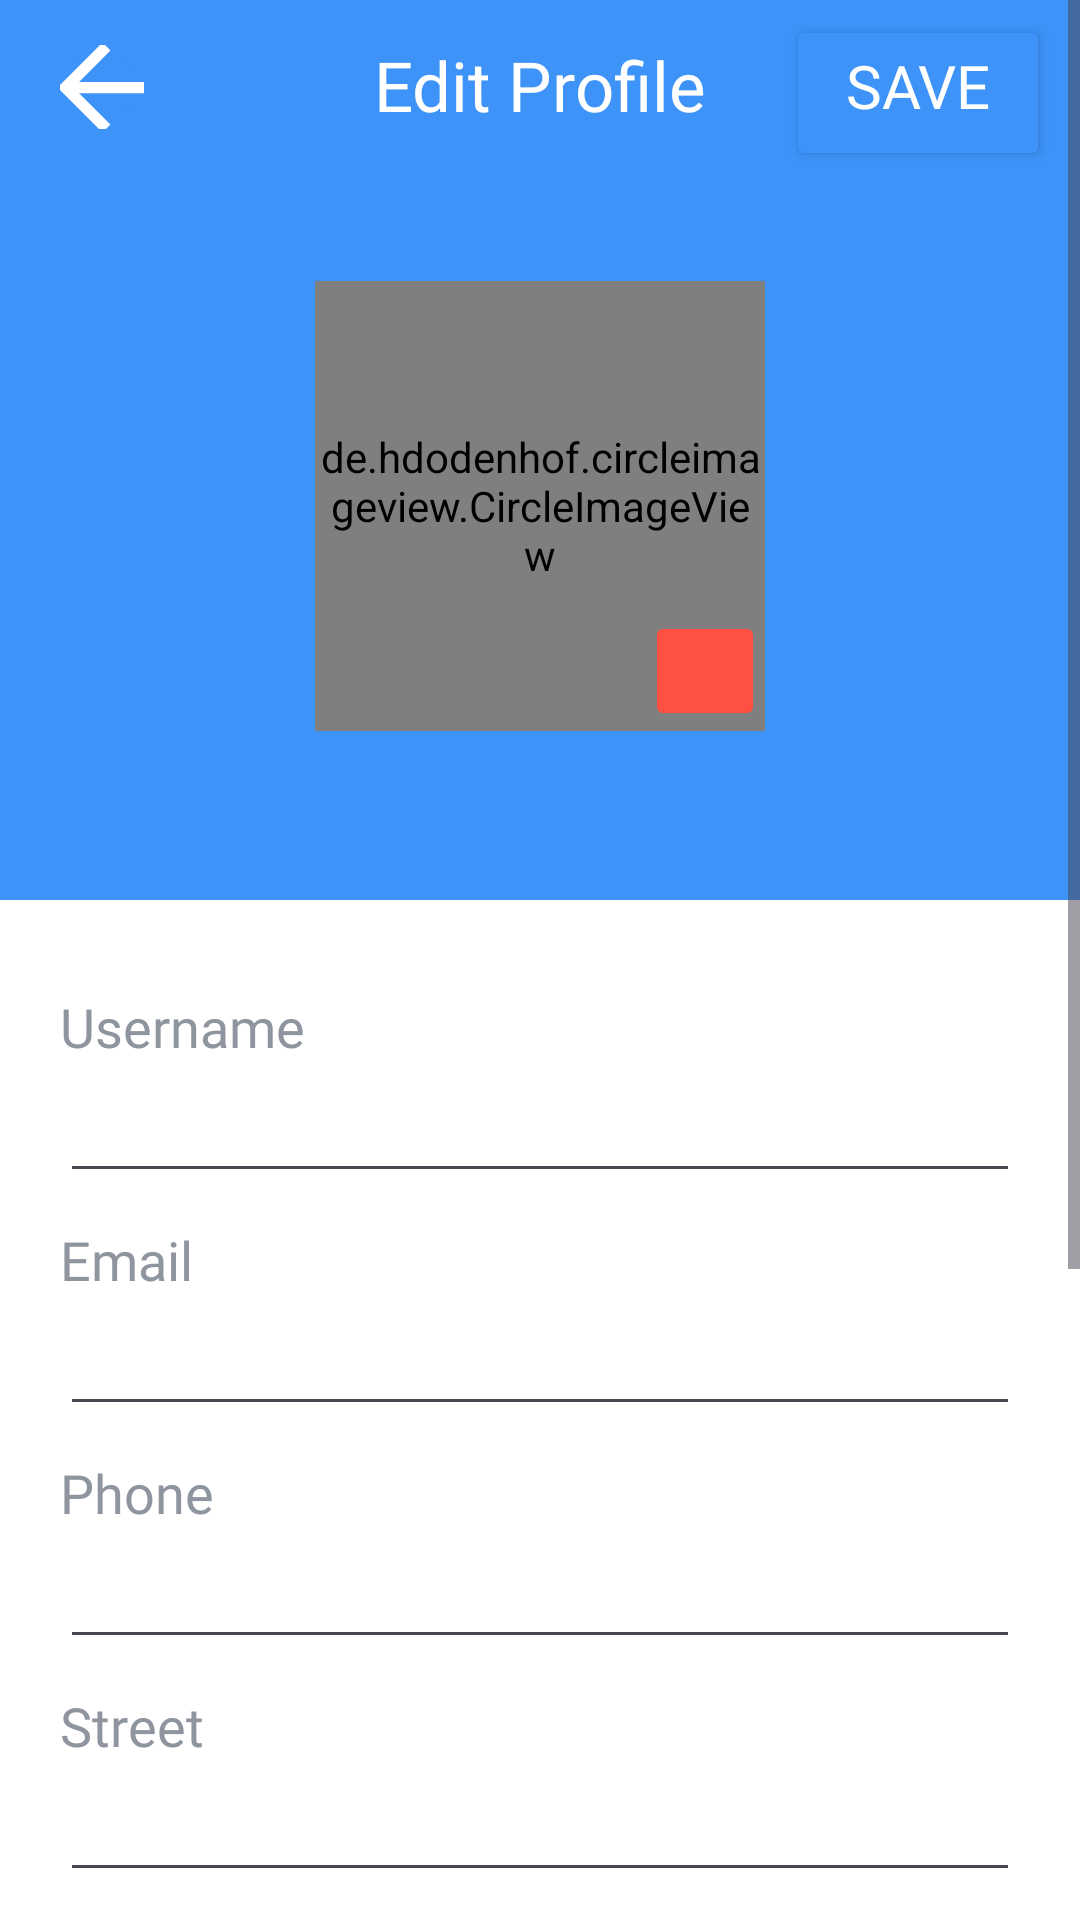

Here is an Android app screen rendered from its layout file. Give the layout XML and the strings, colors and styles it references.
<!-- AndroidManifest.xml: application theme Theme.EcommerceMobileFashionApp -->
<!-- res/layout/activity_profile_page.xml -->
<?xml version="1.0" encoding="utf-8"?>
<ScrollView
    xmlns:android="http://schemas.android.com/apk/res/android"
    xmlns:app="http://schemas.android.com/apk/res-auto"
    xmlns:tools="http://schemas.android.com/tools"
    android:layout_width="match_parent"
    android:layout_height="match_parent"
    android:background="@color/white"
    android:fillViewport="true">


    <androidx.constraintlayout.widget.ConstraintLayout
        android:layout_width="match_parent"
        android:layout_height="match_parent"
        tools:context=".profilePage">

        <androidx.constraintlayout.widget.ConstraintLayout
            android:id="@+id/image_section"
            android:layout_width="match_parent"
            android:layout_height="300dp"
            android:background="#3d93f8"
            android:backgroundTint="#3d93f8"
            app:backgroundTint="#3d93f8"
            app:layout_constraintEnd_toEndOf="parent"
            app:layout_constraintStart_toStartOf="parent"
            app:layout_constraintTop_toTopOf="parent">

            <ImageButton
                android:id="@+id/back_btn"
                android:layout_width="28dp"
                android:layout_height="28dp"
                android:layout_marginStart="20dp"
                android:layout_marginTop="15dp"
                android:backgroundTint="#3d93f8"
                android:src="@drawable/baseline_arrow_back"
                app:layout_constraintStart_toStartOf="parent"
                app:layout_constraintTop_toTopOf="parent"></ImageButton>

            <TextView
                android:id="@+id/textView19"
                android:layout_width="wrap_content"
                android:layout_height="wrap_content"
                android:layout_marginTop="13dp"
                android:fontFamily="@font/intersemibold"
                android:text="Edit Profile"
                android:textColor="@color/white"
                android:textSize="23dp"
                app:layout_constraintEnd_toEndOf="parent"
                app:layout_constraintStart_toStartOf="parent"
                app:layout_constraintTop_toTopOf="parent"></TextView>

            <Button
                android:id="@+id/save"
                android:layout_width="wrap_content"
                android:layout_height="wrap_content"
                android:layout_marginTop="5dp"
                android:layout_marginEnd="10dp"
                android:backgroundTint="#3d93f8"
                android:fontFamily="@font/intersemibold"
                android:paddingBottom="15dp"
                android:text="Save"
                android:textColor="@color/white"
                android:textSize="20dp"
                app:layout_constraintEnd_toEndOf="parent"
                app:layout_constraintTop_toTopOf="parent" />

            <de.hdodenhof.circleimageview.CircleImageView
                android:id="@+id/circleImageView3"
                android:layout_width="150dp"
                android:layout_height="150dp"
                android:layout_marginTop="50dp"
                android:src="@drawable/prof1"
                app:layout_constraintEnd_toEndOf="parent"
                app:layout_constraintStart_toStartOf="parent"
                app:layout_constraintTop_toBottomOf="@+id/textView19"></de.hdodenhof.circleimageview.CircleImageView>

            <ImageButton
                android:id="@+id/add_Image"
                android:layout_width="40dp"
                android:layout_height="40dp"
                android:layout_marginStart="110dp"
                android:layout_marginTop="110dp"
                android:backgroundTint="#FF5044"
                android:src="@drawable/baseline_camera_alt_24"
                app:layout_constraintStart_toStartOf="@+id/circleImageView3"
                app:layout_constraintTop_toTopOf="@+id/circleImageView3"></ImageButton>

        </androidx.constraintlayout.widget.ConstraintLayout>

        <RelativeLayout
            android:layout_width="match_parent"
            android:layout_height="wrap_content"
            android:layout_marginStart="20dp"
            android:layout_marginTop="30dp"
            android:layout_marginBottom="30dp"
            android:layout_marginEnd="20dp"
            app:layout_constraintBottom_toBottomOf="parent"
            app:layout_constraintEnd_toEndOf="parent"
            app:layout_constraintStart_toStartOf="parent"
            app:layout_constraintTop_toBottomOf="@id/image_section">

            <TextView
                android:id="@+id/textView21"
                android:layout_width="wrap_content"
                android:layout_height="wrap_content"
                android:fontFamily="@font/interregular"
                android:text="Username"
                android:textColor="#8F959E"
                android:textSize="18dp"></TextView>

            <EditText
                android:id="@+id/userName"
                android:layout_width="match_parent"
                android:layout_height="wrap_content"
                android:layout_below="@+id/textView21"
                android:layout_marginTop="2dp"
                android:textColor="@color/black"></EditText>

            <TextView
                android:id="@+id/textView20"
                android:layout_width="wrap_content"
                android:layout_height="wrap_content"
                android:layout_below="@+id/userName"
                android:layout_marginTop="10dp"
                android:fontFamily="@font/interregular"
                android:text="Email"
                android:textColor="#8F959E"
                android:textSize="18dp"
                tools:layout_editor_absoluteX="22dp"
                tools:layout_editor_absoluteY="352dp"></TextView>

            <EditText
                android:id="@+id/email"
                android:layout_width="match_parent"
                android:layout_height="wrap_content"
                android:layout_below="@+id/textView20"
                android:layout_marginTop="2dp"
                android:textColor="@color/black"></EditText>

            <TextView
                android:id="@+id/textView22"
                android:layout_width="wrap_content"
                android:layout_height="wrap_content"
                android:layout_below="@+id/email"
                android:layout_marginTop="10dp"
                android:fontFamily="@font/interregular"
                android:text="Phone"
                android:textColor="#8F959E"
                android:textSize="18dp"
                tools:layout_editor_absoluteX="22dp"
                tools:layout_editor_absoluteY="352dp"></TextView>

            <EditText
                android:id="@+id/phone"
                android:layout_width="match_parent"
                android:layout_height="wrap_content"
                android:layout_below="@+id/textView22"
                android:layout_marginTop="2dp"
                android:textColor="@color/black"></EditText>

            <TextView
                android:id="@+id/textView23"
                android:layout_width="wrap_content"
                android:layout_height="wrap_content"
                android:layout_below="@+id/phone"
                android:layout_marginTop="10dp"
                android:fontFamily="@font/interregular"
                android:text="Street"
                android:textColor="#8F959E"
                android:textSize="18dp"></TextView>

            <EditText
                android:id="@+id/street"
                android:layout_width="match_parent"
                android:layout_height="wrap_content"
                android:layout_below="@+id/textView23"
                android:layout_marginTop="2dp"
                android:textColor="@color/black"></EditText>

            <TextView
                android:id="@+id/textView24"
                android:layout_width="wrap_content"
                android:layout_height="wrap_content"
                android:layout_below="@+id/street"
                android:layout_marginTop="7dp"
                android:fontFamily="@font/interregular"
                android:text="City"
                android:textColor="#8F959E"
                android:textSize="18dp"></TextView>

            <EditText
                android:id="@+id/city"
                android:layout_width="match_parent"
                android:layout_height="wrap_content"
                android:layout_below="@+id/textView24"
                android:layout_marginTop="2dp"
                android:textColor="@color/black"></EditText>

            <TextView
                android:id="@+id/textView25"
                android:layout_width="wrap_content"
                android:layout_height="wrap_content"

                android:layout_below="@+id/city"
                android:layout_marginTop="10dp"
                android:fontFamily="@font/interregular"
                android:text="State"
                android:textColor="#8F959E"
                android:textSize="18dp"></TextView>

            <EditText
                android:id="@+id/state"
                android:layout_width="match_parent"
                android:layout_height="wrap_content"
                android:layout_below="@+id/textView25"
                android:layout_marginTop="2dp"
                android:textColor="@color/black"></EditText>

            <TextView
                android:id="@+id/textView26"
                android:layout_width="wrap_content"
                android:layout_height="wrap_content"
                android:layout_below="@+id/state"
                android:layout_marginTop="10dp"
                android:fontFamily="@font/interregular"
                android:text="Country"
                android:textColor="#8F959E"
                android:textSize="18dp"></TextView>

            <EditText
                android:id="@+id/country"
                android:layout_width="match_parent"
                android:layout_height="wrap_content"
                android:layout_below="@+id/textView26"
                android:layout_marginTop="2dp"
                android:textColor="@color/black"></EditText>

            <TextView
                android:id="@+id/textView27"
                android:layout_width="wrap_content"
                android:layout_height="wrap_content"
                android:layout_below="@+id/country"
                android:layout_marginTop="10dp"
                android:fontFamily="@font/interregular"
                android:text="Zipcode"
                android:textColor="#8F959E"
                android:textSize="18dp"></TextView>

            <EditText
                android:id="@+id/zipcode"
                android:layout_width="match_parent"
                android:layout_height="wrap_content"
                android:layout_below="@+id/textView27"
                android:layout_marginTop="2dp"
                android:textColor="@color/black"></EditText>

        </RelativeLayout>

    </androidx.constraintlayout.widget.ConstraintLayout>

</ScrollView>
<!-- resources referenced by this layout -->
<resources>
  <color name="black">#FF000000</color>
  <color name="white">#FFFFFFFF</color>
  <!-- drawable baseline_arrow_back (drawable) -->
  <vector android:autoMirrored="true" android:height="45dp"
      android:tint="@color/white" android:viewportHeight="24"
      android:viewportWidth="24" android:width="45dp" xmlns:android="http://schemas.android.com/apk/res/android">
      <path android:fillColor="#3d93f8" android:pathData="M20,11H7.83l5.59,-5.59L12,4l-8,8 8,8 1.41,-1.41L7.83,13H20v-2z"/>
  </vector>
  <style name="Theme.EcommerceMobileFashionApp" parent="Base.Theme.EcommerceMobileFashionApp" />
  <style name="Base.Theme.EcommerceMobileFashionApp" parent="Theme.Material3.DayNight.NoActionBar">
          
          
          <item name="android:statusBarColor">#3d93f8</item>
      </style>
</resources>
